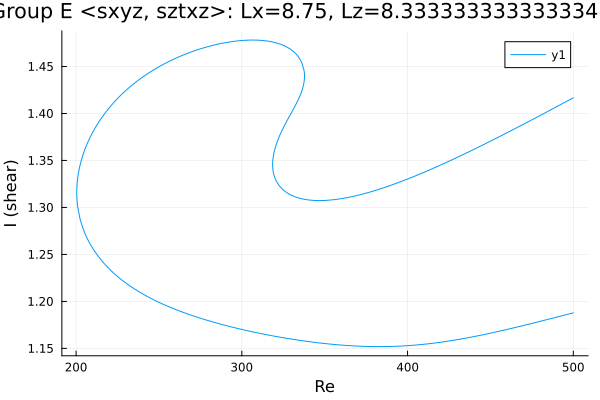

Values plotted in this chart, from the file beside it:
Re, shear
500.0, 1.417
499.7, 1.416
498.3, 1.415
496.9, 1.414
495.5, 1.412
494.1, 1.411
492.7, 1.41
491.2, 1.408
489.8, 1.407
488.4, 1.406
487, 1.404
485.6, 1.403
484.2, 1.402
482.8, 1.4
481.3, 1.399
479.9, 1.398
478.5, 1.396
477.1, 1.395
475.7, 1.394
474.3, 1.393
472.9, 1.391
471.4, 1.39
470, 1.389
468.6, 1.387
467.2, 1.386
465.8, 1.385
464.4, 1.383
463, 1.382
461.5, 1.381
460.1, 1.38
458.7, 1.378
457.3, 1.377
455.9, 1.376
454.5, 1.375
453.1, 1.373
451.6, 1.372
450.2, 1.371
448.8, 1.369
447.4, 1.368
446, 1.367
444.6, 1.366
443.2, 1.365
441.7, 1.363
440.3, 1.362
438.9, 1.361
437.5, 1.36
436.1, 1.358
434.7, 1.357
433.3, 1.356
431.8, 1.355
430.4, 1.354
429, 1.353
427.6, 1.351
426.2, 1.35
424.8, 1.349
423.4, 1.348
421.9, 1.347
420.5, 1.346
419.1, 1.344
417.7, 1.343
... 562 more rows
